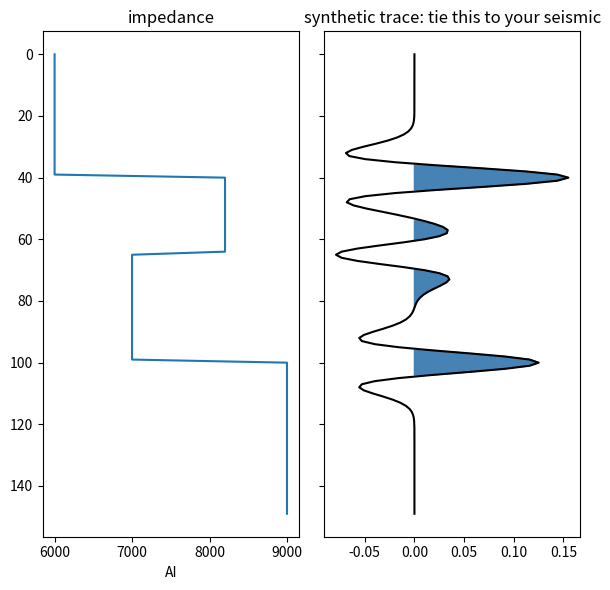

Reproduce this figure in Python.
# Ask Ogbon starter: Tie a well to surface seismic
# Generated by OgbonLab (ogbonlab.com), Synthetic Seismic Modeling course.
import numpy as np
import matplotlib.pyplot as plt

# --- parameters from your interview ---
USE_SYNTHETIC_LOG = True
DT_S = 0.002        # trace sample interval (s)
F_HZ = 25.0         # Ricker dominant frequency (Hz)

if USE_SYNTHETIC_LOG:
    z = np.r_[np.full(40, 6000.0), np.full(25, 8200.0),
              np.full(35, 7000.0), np.full(50, 9000.0)]
else:
    vp = np.array([])   # paste your sonic velocity here (m/s)
    rho = np.array([])  # paste your density here (g/cc)
    z = vp * rho        # acoustic impedance

rc = np.zeros_like(z)
rc[1:] = (z[1:] - z[:-1]) / (z[1:] + z[:-1])

def ricker(f, dt, n):
    t = (np.arange(n) - n//2) * dt
    a = (np.pi * f * t) ** 2
    return (1 - 2*a) * np.exp(-a)

w = ricker(F_HZ, DT_S, 81)
trace = np.convolve(rc, w, mode='same')

fig, ax = plt.subplots(1, 2, figsize=(6, 6), sharey=True)
ax[0].plot(z, np.arange(z.size)); ax[0].invert_yaxis()
ax[0].set_title('impedance'); ax[0].set_xlabel('AI')
ax[1].plot(trace, np.arange(trace.size), 'k')
ax[1].fill_betweenx(np.arange(trace.size), 0, trace,
                    where=trace > 0, color='steelblue')
ax[1].set_title('synthetic trace: tie this to your seismic')
plt.tight_layout(); plt.show()
